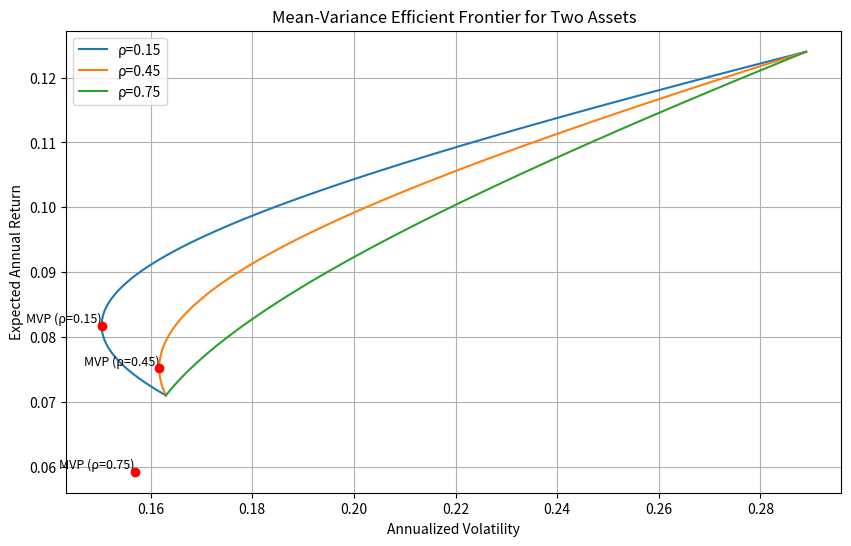

The script that saved this image:
import numpy as np
import matplotlib.pyplot as plt
from scipy.optimize import minimize

# 给定数据
mu = np.array([0.071, 0.124])  # 期望收益率
vol = np.array([0.163, 0.289])  # 波动率
target_return = 0.10  # 目标收益率

# 相关系数列表
correlations = [0.15, 0.45, 0.75]

# 存储结果的字典
result = {}

# 绘图设置
plt.figure(figsize=(10, 6))

# 对每个相关系数进行处理
for rho in correlations:
    # 构建协方差矩阵
    Sigma = np.array([
        [vol[0]**2, rho * vol[0] * vol[1]],
        [rho * vol[0] * vol[1], vol[1]**2]
    ])

    # 定义组合方差函数
    def portfolio_variance(w):
        return w.T @ Sigma @ w

    # 定义约束条件：满仓（权重之和为1）
    constraints = ({'type': 'eq', 'fun': lambda w: np.sum(w) - 1})

    # 找到最小方差组合
    initial_guess = np.array([0.5, 0.5])
    res_mvp = minimize(portfolio_variance, initial_guess, constraints=constraints)
    w_mvp = res_mvp.x
    mu_mvp = w_mvp @ mu
    vol_mvp = np.sqrt(portfolio_variance(w_mvp))

    # 计算有效前沿
    target_returns = np.linspace(mu.min(), mu.max(), 100)
    frontier_vols = []

    for ret in target_returns:
        # 约束条件：期望收益等于目标收益，权重之和为1
        constraints = (
            {'type': 'eq', 'fun': lambda w: np.sum(w) - 1},
            {'type': 'eq', 'fun': lambda w: w @ mu - ret}
        )
        res = minimize(portfolio_variance, initial_guess, constraints=constraints)
        frontier_vols.append(np.sqrt(res.fun))

    # 绘制有效前沿
    plt.plot(frontier_vols, target_returns, label=f'ρ={rho}')

    # 标记最小方差组合点
    plt.scatter(vol_mvp, mu_mvp, color='red', zorder=5)
    plt.text(vol_mvp, mu_mvp, f'MVP (ρ={rho})', fontsize=9,
             verticalalignment='bottom', horizontalalignment='right')

    # 计算相关系数为0.45时的特定值
    if rho == 0.45:
        result['mvp_vol_at_rho45'] = float(vol_mvp)

        # 计算目标收益10%下的最小波动率
        constraints = (
            {'type': 'eq', 'fun': lambda w: np.sum(w) - 1},
            {'type': 'eq', 'fun': lambda w: w @ mu - target_return}
        )
        res_target = minimize(portfolio_variance, initial_guess, constraints=constraints)
        result['frontier_vol_at_target'] = float(np.sqrt(res_target.fun))

# 图形设置
plt.title('Mean-Variance Efficient Frontier for Two Assets')
plt.xlabel('Annualized Volatility')
plt.ylabel('Expected Annual Return')
plt.legend()
plt.grid(True)

# 保存图形
figure_path = 'efficient_frontier.png'
plt.savefig(figure_path)
result['figure_path'] = figure_path

# 显示图形（可选，在课堂演示时可能需要）
plt.show()

# 输出结果
print(result)
